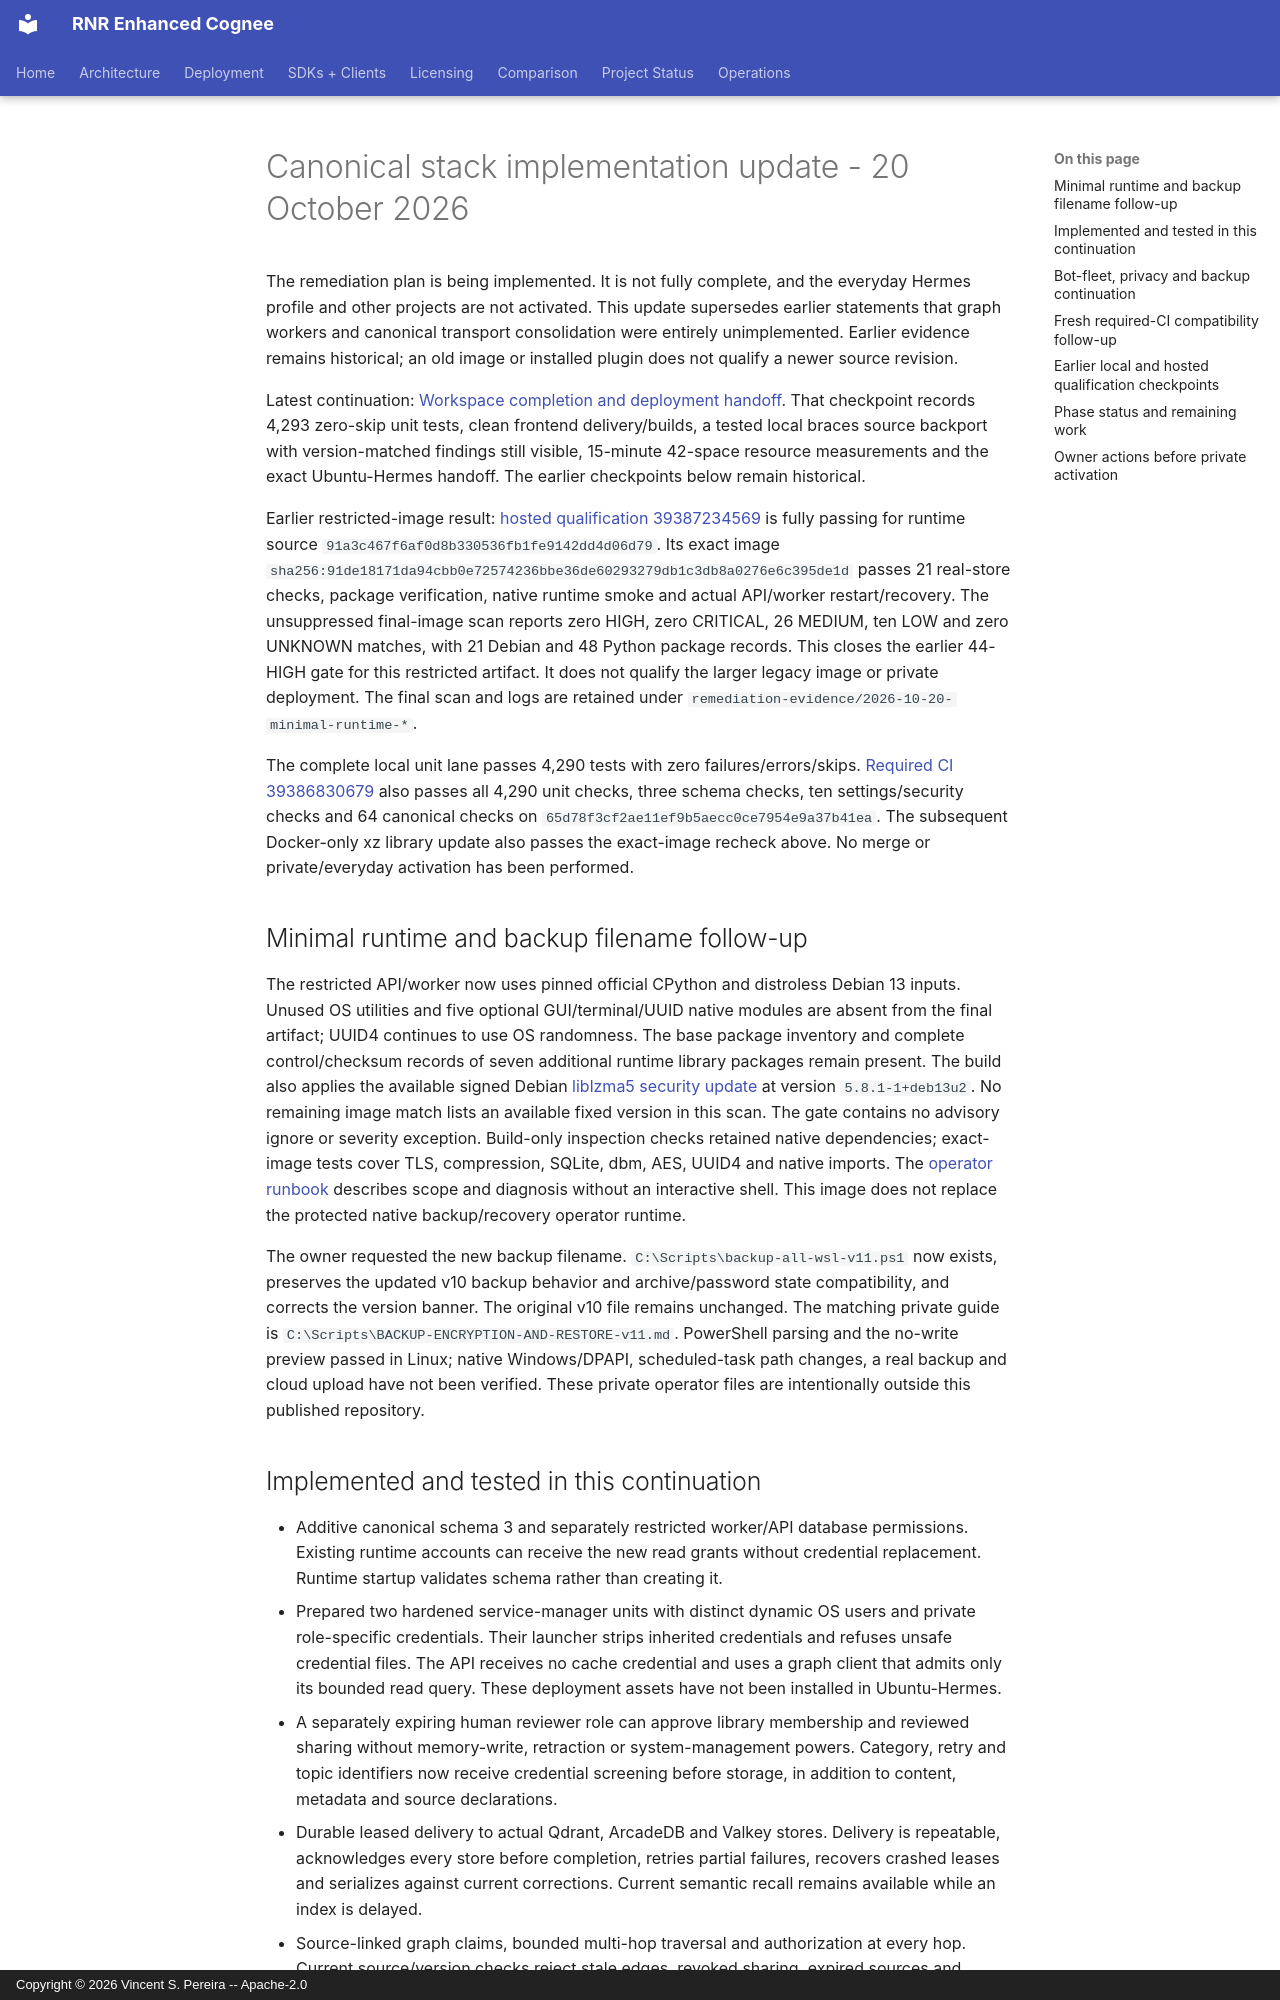

repository: vincentspereira/RNR-Enhanced-Cognee · page: reports/audits/2026-10-19-hermes-security/CANONICAL-STACK-UPDATE-2026-10-20/index.html · generator: mkdocs · copyright: Copyright © 2026 Vincent S. Pereira -- Apache-2.0

# Canonical stack implementation update - 20 October 2026

The remediation plan is being implemented. It is not fully complete, and the
everyday Hermes profile and other projects are not activated. This update
supersedes earlier statements that graph workers and canonical transport
consolidation were entirely unimplemented. Earlier evidence remains historical;
an old image or installed plugin does not qualify a newer source revision.

Latest continuation: [Workspace completion and deployment handoff](WORKSPACE-COMPLETION-2026-10-20.md).
That checkpoint records 4,293 zero-skip unit tests, clean frontend delivery/builds,
a tested local braces source backport with version-matched findings still
visible, 15-minute 42-space resource measurements and the exact Ubuntu-Hermes
handoff. The earlier checkpoints below remain historical.

Earlier restricted-image result: [hosted qualification 39387234569](https://github.com/vincentspereira/RNR-Enhanced-Cognee/actions/runs/39387234569)
is fully passing for runtime source `91a3c467f6af0d8b330536fb1fe9142dd4d06d79`.
Its exact image
`sha256:91de18171da94cbb0e72574236bbe36de60293279db1c3db8a0276e6c395de1d`
passes 21 real-store checks, package verification, native runtime smoke and actual
API/worker restart/recovery. The unsuppressed final-image scan reports zero HIGH,
zero CRITICAL, 26 MEDIUM, ten LOW and zero UNKNOWN matches, with 21 Debian and 48
Python package records. This closes the earlier 44-HIGH gate for this restricted
artifact. It does not qualify the larger legacy image or private deployment.
The final scan and logs are retained under `remediation-evidence/2026-10-20-minimal-runtime-*`.

The complete local unit lane passes 4,290 tests with zero failures/errors/skips.
[Required CI 39386830679](https://github.com/vincentspereira/RNR-Enhanced-Cognee/actions/runs/39386830679)
also passes all 4,290 unit checks, three schema checks, ten settings/security checks
and 64 canonical checks on `65d78f3cf2ae11ef9b5aecc0ce7954e9a37b41ea`.
The subsequent Docker-only xz library update also passes the exact-image recheck
above. No merge or private/everyday activation has been performed.

## Minimal runtime and backup filename follow-up

The restricted API/worker now uses pinned official CPython and distroless Debian
13 inputs. Unused OS utilities and five optional GUI/terminal/UUID native modules
are absent from the final artifact; UUID4 continues to use OS randomness. The
base package inventory and complete control/checksum records of seven additional
runtime library packages remain present. The build also applies the available signed Debian
[liblzma5 security update](https://security-tracker.debian.org/tracker/DSA-6549-1)
at version `5.8.1-1+deb13u2`. No remaining image match lists an available fixed
version in this scan. The gate contains no advisory ignore or severity exception. Build-only inspection checks retained native dependencies;
exact-image tests cover TLS, compression, SQLite, dbm, AES, UUID4 and native imports.
The [operator runbook](../../../runbooks/CANONICAL-MEMORY-AND-INDEXES.md)
describes scope and diagnosis without an interactive shell. This image does not
replace the protected native backup/recovery operator runtime.

The owner requested the new backup filename. `C:\Scripts\backup-all-wsl-v11.ps1`
now exists, preserves the updated v10 backup behavior and archive/password state
compatibility, and corrects the version banner. The original v10 file remains
unchanged. The matching private guide is
`C:\Scripts\BACKUP-ENCRYPTION-AND-RESTORE-v11.md`. PowerShell parsing and the
no-write preview passed in Linux; native Windows/DPAPI, scheduled-task path changes,
a real backup and cloud upload have not been verified. These private operator
files are intentionally outside this published repository.
